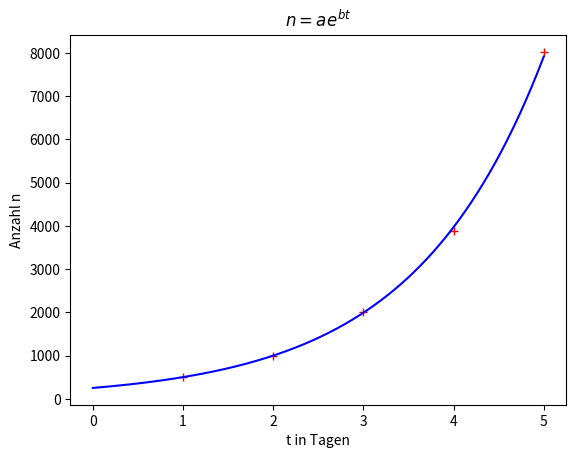

Generate this figure with matplotlib:
#L_13_06.py
import numpy as np
from numpy.linalg import solve
import matplotlib.pylab as plt
#
xi=np.array([1,2,3,4,5])
yi=np.array([502,995,2011,3874,8021])
ln_y=np.log(yi)
n=len(xi)
A=np.array([[np.sum(xi**2),np.sum(xi)],
            [np.sum(xi),n]])
y=np.array([np.sum(xi*ln_y),np.sum(ln_y)])
L=solve(A,y)
A,B=L[0],L[1]
a=np.exp(B)
b=A
print("a=%2.3f b=%2.3f" %(a,b))
xa=np.linspace(0,np.max(xi),500)
ya=a*np.exp(b*xa)
#Grafikbereich
fig,ax=plt.subplots()
ax.plot(xi,yi,'r+')
ax.plot(xa,ya,'b')
ax.set_title(r"$n=ae^{bt}$")
ax.set_xlabel("t in Tagen")
ax.set_ylabel("Anzahl n")
plt.show()
